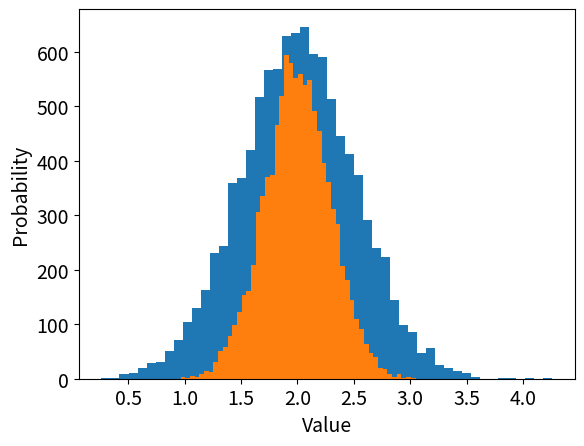

Here is the Python script that generated this plot:
# -*- coding: utf-8 -*-
"""
Created on Mon Mar 25 22:12:59 2024

[redacted]
"""

import numpy as np
import matplotlib.pyplot as plt
from scipy.stats import norm


mu = 2
sigma = 0.5

# Parameters
num_samples = 10000
avg_samples = 3

norm_samples = np.random.normal(loc=mu, scale=sigma, size=(num_samples, avg_samples))

# Plot the Gaussian fit and the sum
plt.figure(1)
plt.clf()
# have to transpose to get num_samples events
plt.hist(norm_samples.transpose()[0], bins=50)
plt.xlabel('Value', size=14)
plt.ylabel('Probability', size=14)
plt.xticks(size=14)
plt.yticks(size=14)

averages = np.sum(norm_samples, axis=1)
averages /= avg_samples
plt.hist(averages, bins=50)

print(f"Normal samples mu: {mu}")
print(f"Normal samples mu: {sigma}")
print(f"Calculated mean: {np.mean(averages)}")
print(f"Theoretical mean std. dev.: {sigma / np.sqrt(avg_samples)}")
print(f"Calculated mean std. dev.: {np.std(averages)}")
